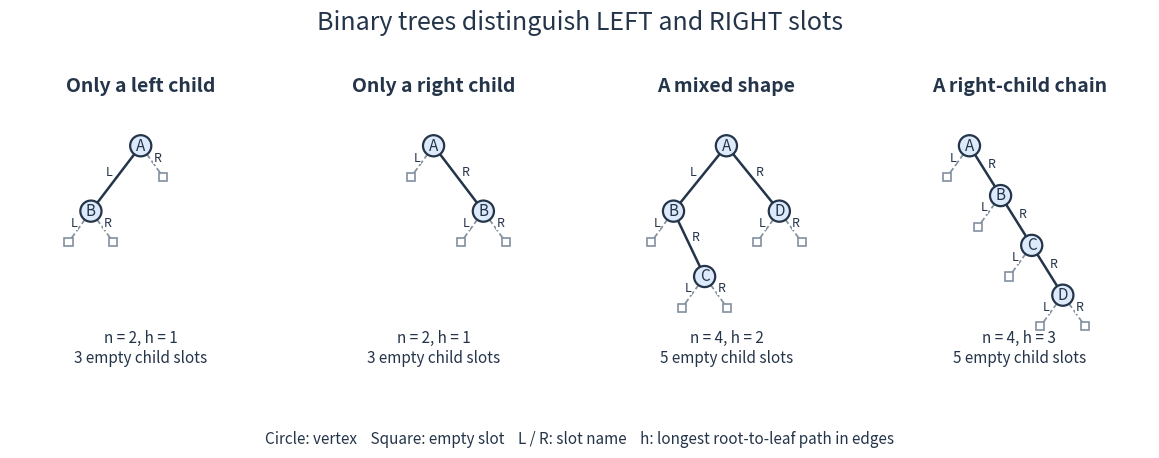

Reproduce this figure in Python. (Note: this script raises an exception after producing the figure.)
"""Draw ordered child slots; tested with Python 3.14 and matplotlib 3.10.7."""
from pathlib import Path
import matplotlib.pyplot as plt
from matplotlib.patches import Circle, Rectangle

INK = '#243449'
BLUE = '#dceafb'
GREY = '#8290a0'


def draw(ax, nodes, children, title, note):
    ax.set_aspect('equal')
    ax.set_xlim(-2.1, 2.1)
    ax.set_ylim(-0.8, 3.45)
    ax.axis('off')
    ax.set_title(title, fontsize=14, fontweight='bold', color=INK, pad=10)
    for name, (x, y) in nodes.items():
        for slot, child in zip(('L', 'R'), children.get(name, (None, None))):
            direction = -1 if slot == 'L' else 1
            if child is None:
                end = (x + direction * 0.36, y - 0.50)
                ax.plot([x, end[0]], [y, end[1]], '--', color=GREY, lw=1.25, zorder=1)
                ax.add_patch(Rectangle((end[0] - 0.065, end[1] - 0.065), 0.13, 0.13,
                                       facecolor='white', edgecolor=GREY, lw=1.2, zorder=2))
                label = (x + direction * 0.27, y - 0.19)
            else:
                end = nodes[child]
                ax.plot([x, end[0]], [y, end[1]], color=INK, lw=1.8, zorder=1)
                label = ((x + end[0]) / 2 + direction * 0.11, (y + end[1]) / 2 + 0.10)
            ax.text(*label, slot, ha='center', va='center', fontsize=9, color=INK,
                    bbox={'facecolor': 'white', 'edgecolor': 'none', 'pad': 0.3}, zorder=3)
    for name, (x, y) in nodes.items():
        ax.add_patch(Circle((x, y), 0.17, facecolor=BLUE, edgecolor=INK, lw=1.6, zorder=4))
        ax.text(x, y, name, ha='center', va='center', fontsize=11, color=INK, zorder=5)
    ax.text(0, -0.68, note, ha='center', fontsize=11, color=INK)


def main():
    fig, axes = plt.subplots(1, 4, figsize=(12, 4.8), facecolor='white')
    draw(axes[0], {'A': (0, 2.8), 'B': (-0.8, 1.75)}, {'A': ('B', None)},
         'Only a left child', 'n = 2, h = 1\n3 empty child slots')
    draw(axes[1], {'A': (0, 2.8), 'B': (0.8, 1.75)}, {'A': (None, 'B')},
         'Only a right child', 'n = 2, h = 1\n3 empty child slots')
    draw(axes[2], {'A': (0, 2.8), 'B': (-0.85, 1.75), 'C': (-0.35, 0.7), 'D': (0.85, 1.75)},
         {'A': ('B', 'D'), 'B': (None, 'C')}, 'A mixed shape',
         'n = 4, h = 2\n5 empty child slots')
    draw(axes[3], {'A': (-0.8, 2.8), 'B': (-0.3, 2.0), 'C': (0.2, 1.2), 'D': (0.7, 0.4)},
         {'A': (None, 'B'), 'B': (None, 'C'), 'C': (None, 'D')}, 'A right-child chain',
         'n = 4, h = 3\n5 empty child slots')
    fig.suptitle('Binary trees distinguish LEFT and RIGHT slots', fontsize=18, color=INK, y=0.96)
    fig.text(0.5, 0.055, 'Circle: vertex    Square: empty slot    L / R: slot name    h: longest root-to-leaf path in edges',
             ha='center', fontsize=11, color=INK)
    fig.subplots_adjust(left=0.025, right=0.975, top=0.80, bottom=0.17, wspace=0.12)
    fig.savefig(Path.cwd() / (Path(__file__).stem + '.png'), dpi=110, facecolor='white', transparent=False)
    plt.close(fig)


if __name__ == '__main__':
    main()
